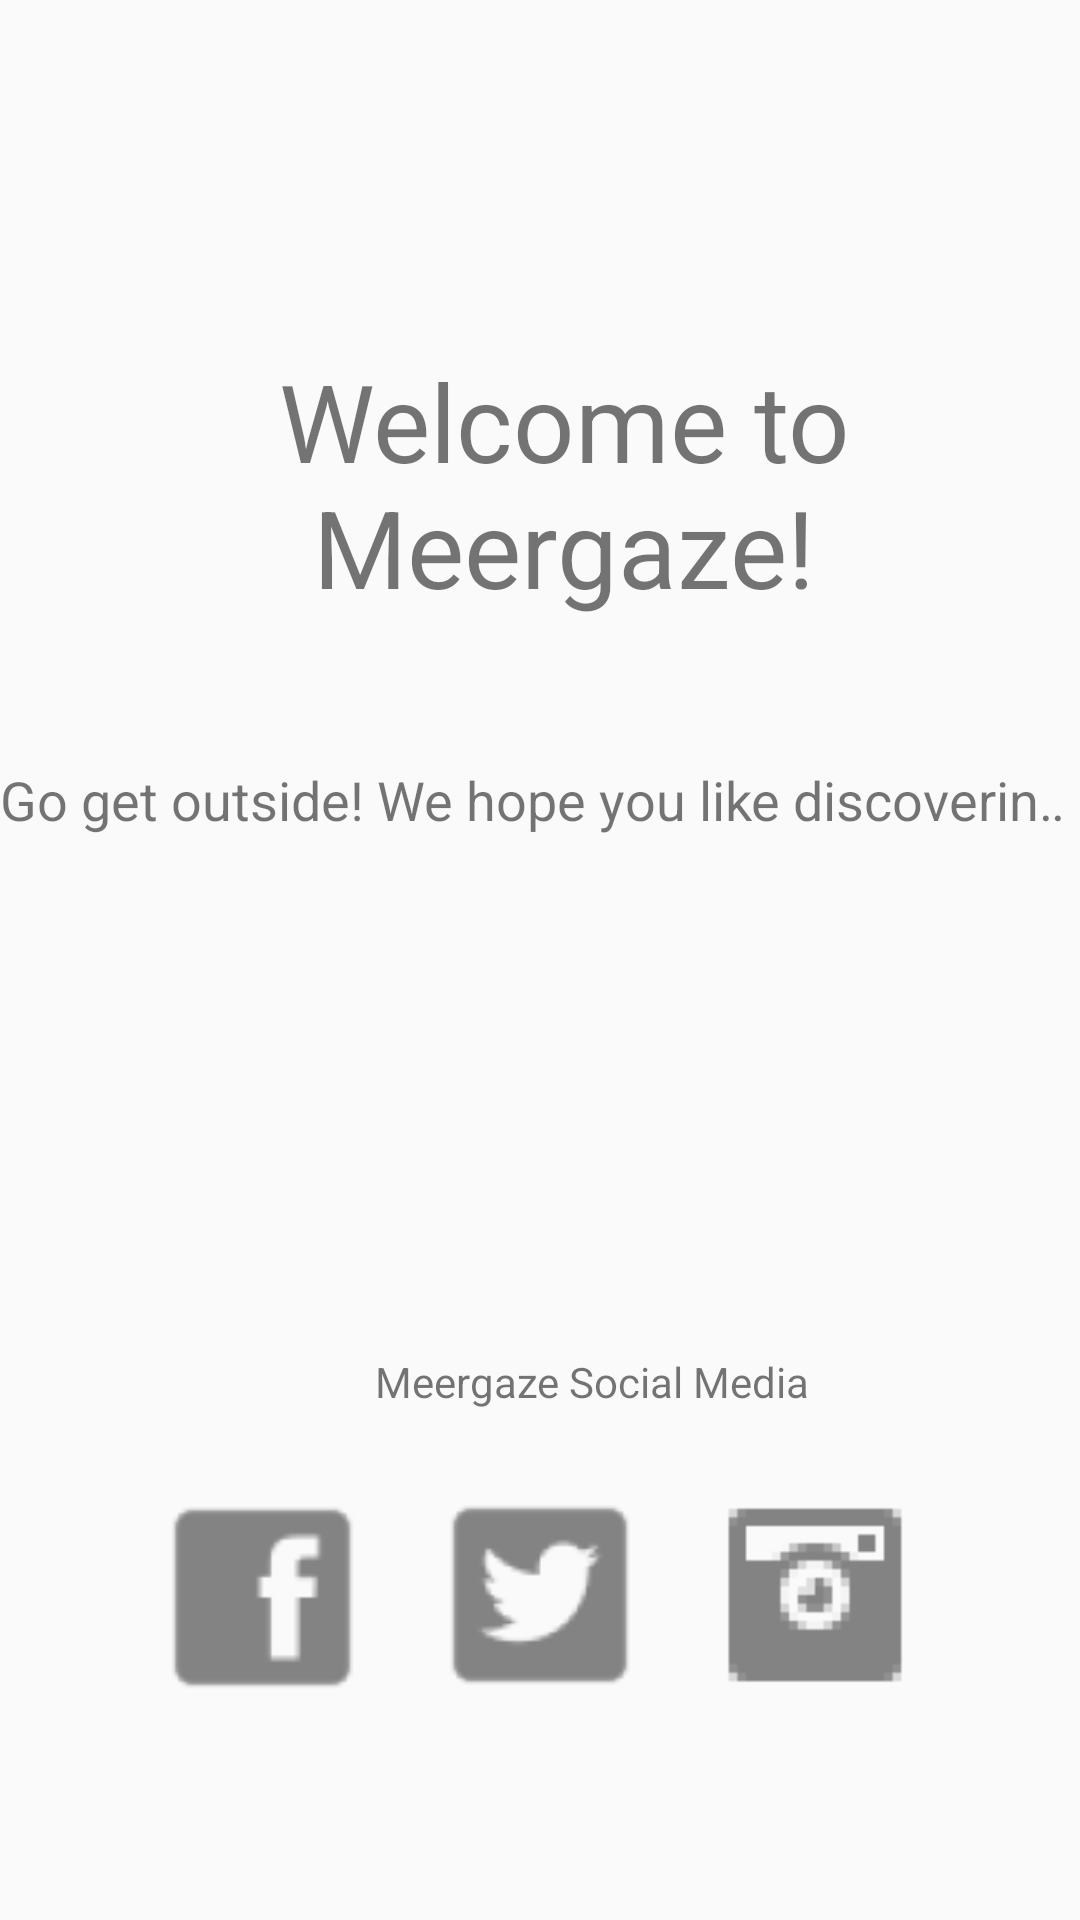

Write the Android layout XML for this screen, with the resource values it uses.
<!-- AndroidManifest.xml: application theme AppTheme -->
<!-- res/layout/fragment_home.xml -->
<android.support.constraint.ConstraintLayout xmlns:android="http://schemas.android.com/apk/res/android"
    xmlns:app="http://schemas.android.com/apk/res-auto"
    xmlns:tools="http://schemas.android.com/tools"
    android:id="@+id/fragment_home"
    android:layout_width="match_parent"
    android:layout_height="match_parent"
    tools:context="info.TheHipMeerkat.MeerGaze.fragment.HomeFragment"
    tools:layout_editor_absoluteY="81dp">

    <TextView
        android:id="@+id/textView9"
        android:layout_width="wrap_content"
        android:layout_height="wrap_content"
        android:layout_marginLeft="8dp"
        android:layout_marginStart="8dp"
        android:layout_marginTop="116dp"
        android:gravity="center_horizontal"
        android:text="Welcome to Meergaze!"
        android:textSize="36sp"
        app:layout_constraintStart_toStartOf="parent"
        app:layout_constraintTop_toTopOf="parent" />

    <ImageView
        android:id="@+id/meerkat_image"
        android:layout_width="403dp"
        android:layout_height="0dp"
        android:layout_marginBottom="1dp"
        android:layout_marginTop="1dp"
        android:alpha="0.4"
        android:gravity="center_horizontal"
        app:layout_constraintBottom_toBottomOf="parent"
        app:layout_constraintStart_toStartOf="parent"
        app:layout_constraintTop_toTopOf="parent" />

    <TextView
        android:id="@+id/scrollingText"
        android:layout_width="wrap_content"
        android:layout_height="wrap_content"
        android:layout_marginTop="48dp"
        android:ellipsize="marquee"
        android:focusable="true"
        android:focusableInTouchMode="true"
        android:marqueeRepeatLimit="marquee_forever"
        android:scrollHorizontally="true"
        android:singleLine="true"
        android:text="Go get outside! We hope you like discovering new places as much as our friendly meerkat friends!"
        android:textSize="18sp"
        app:layout_constraintStart_toStartOf="@+id/meerkat_image"
        app:layout_constraintTop_toBottomOf="@+id/textView9" />

    <ImageView
        android:id="@+id/imageView2"
        android:layout_width="101dp"
        android:layout_height="93dp"
        android:layout_marginBottom="8dp"
        android:layout_marginEnd="8dp"
        android:layout_marginLeft="8dp"
        android:layout_marginRight="8dp"
        android:layout_marginStart="8dp"
        android:layout_marginTop="8dp"
        android:src="@drawable/facebook_icon"
        app:layout_constraintBottom_toBottomOf="parent"
        app:layout_constraintEnd_toEndOf="parent"
        app:layout_constraintHorizontal_bias="0.119"
        app:layout_constraintStart_toStartOf="parent"
        app:layout_constraintTop_toTopOf="parent"
        app:layout_constraintVertical_bias="0.9" />

    <ImageView
        android:id="@+id/imageView3"
        android:layout_width="102dp"
        android:layout_height="92dp"
        android:layout_marginBottom="8dp"
        android:layout_marginEnd="8dp"
        android:layout_marginLeft="8dp"
        android:layout_marginRight="8dp"
        android:layout_marginStart="8dp"
        android:layout_marginTop="8dp"
        android:src="@drawable/twitter_icon"
        app:layout_constraintBottom_toBottomOf="parent"
        app:layout_constraintEnd_toEndOf="parent"
        app:layout_constraintStart_toStartOf="parent"
        app:layout_constraintTop_toTopOf="parent"
        app:layout_constraintVertical_bias="0.898" />

    <ImageView
        android:id="@+id/imageView4"
        android:layout_width="100dp"
        android:layout_height="92dp"
        android:layout_marginBottom="8dp"
        android:layout_marginEnd="8dp"
        android:layout_marginLeft="8dp"
        android:layout_marginRight="8dp"
        android:layout_marginStart="8dp"
        android:layout_marginTop="8dp"
        android:src="@drawable/instagram_icon"
        app:layout_constraintBottom_toBottomOf="parent"
        app:layout_constraintEnd_toEndOf="parent"
        app:layout_constraintHorizontal_bias="0.876"
        app:layout_constraintStart_toStartOf="parent"
        app:layout_constraintTop_toTopOf="parent"
        app:layout_constraintVertical_bias="0.898" />

    <TextView
        android:id="@+id/textView11"
        android:layout_width="wrap_content"
        android:layout_height="wrap_content"
        android:layout_marginBottom="16dp"
        android:layout_marginLeft="88dp"
        android:layout_marginStart="88dp"
        android:text="Meergaze Social Media"
        app:layout_constraintBottom_toTopOf="@+id/imageView2"
        app:layout_constraintStart_toStartOf="@+id/imageView2" />



</android.support.constraint.ConstraintLayout>
<!-- resources referenced by this layout -->
<resources>
  <!-- drawable facebook_icon: png bitmap (drawable-hdpi, 449 bytes) -->
  <!-- drawable instagram_icon: png bitmap (drawable-hdpi, 558 bytes) -->
  <!-- drawable twitter_icon: png bitmap (drawable-hdpi, 671 bytes) -->
  <style name="AppTheme" parent="Theme.AppCompat.Light.DarkActionBar">
          
          <item name="colorPrimary">@color/colorPrimary</item>
          <item name="colorPrimaryDark">@color/colorPrimaryDark</item>
          <item name="colorAccent">@color/colorAccent</item>
      </style>
  <color name="colorPrimary">#228b22</color>
  <color name="colorPrimaryDark">#87ceeb</color>
  <color name="colorAccent">#228b22</color>
</resources>
